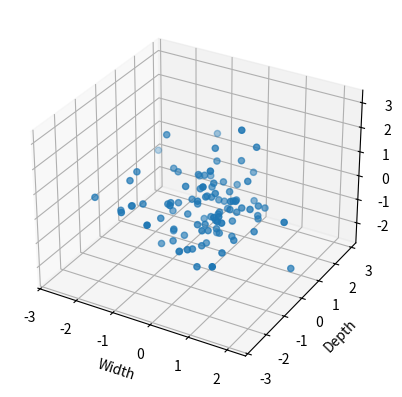
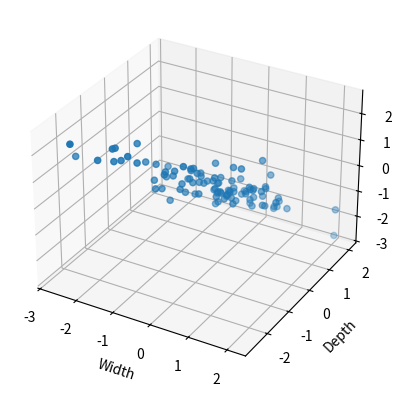

Reproduce these figures in Python, in order.
%matplotlib widget

import numpy as np
import matplotlib.pyplot as plt
#import pandas as pd

# The widget backend keeps every figure alive: close the previous run's before drawing new ones
plt.close('all')

# A fixed seed: the same samples on every run
rng = np.random.default_rng(1)

sample_size = 100
mu, sigma = 0.0, 1.0

independent_variables = rng.normal(mu, sigma, (3, sample_size))

fig1 = plt.figure()
bx = fig1.add_subplot(111, projection = '3d')
bx.scatter(independent_variables[0, :], independent_variables[1, :], independent_variables[2, :])
bx.set_xlabel("Width")
bx.set_ylabel("Depth")
bx.set_zlabel("Height")
plt.show()

desired_correlation = np.array(
        [[1.0, 0.95, -0.85],
        [0.95, 1.0, -0.9],
        [-0.85, -0.9, 1.0]])
print("Desired correlation:")
print(desired_correlation)

# X - generated data with E[X_i] = 0,
#                         stdev(X_i) = 1,
#                         cov(X_i, X_j) = 0  if i != j
#                         cov(X_i, X_j) = 1  if i = j
#
# Covariance matrix = correlation matrix = just an identity matrix because stdev(X_i) = 1
# C_xx = E[(X - E[X]) (X - E[X])^T] = E[X X^T] - E[X] E[X^T] = E[X X^T] = R_xx = I
#
# Y = A * X
# R_yy = E[Y * Y^T] = E[A X X^T A^T] = A E[X X^T] A^T = A A^T     <- desired correlation matrix
# R_yy = L L^* = L L^T = A A^T          <-- L is Cholesky decomposition of R_yy
# (L^* = L^T because L is a real matrix: the correlation matrix R_yy is real)
# A = L

L = np.linalg.cholesky(desired_correlation)
print("Cholesky decomposition of correlation matrix:")
print(L)

#correlated_variables = L.dot(independent_variables)
correlated_variables = L @ independent_variables

print("Actual correlation of new variables:")
actual_correlation = np.corrcoef(correlated_variables)
print(actual_correlation)

fig2 = plt.figure()
cx = fig2.add_subplot(111, projection = '3d')
cx.scatter(correlated_variables[0, :], correlated_variables[1, :], correlated_variables[2, :])
cx.set_xlabel("Width")
cx.set_ylabel("Depth")
cx.set_zlabel("Height")
plt.show()
